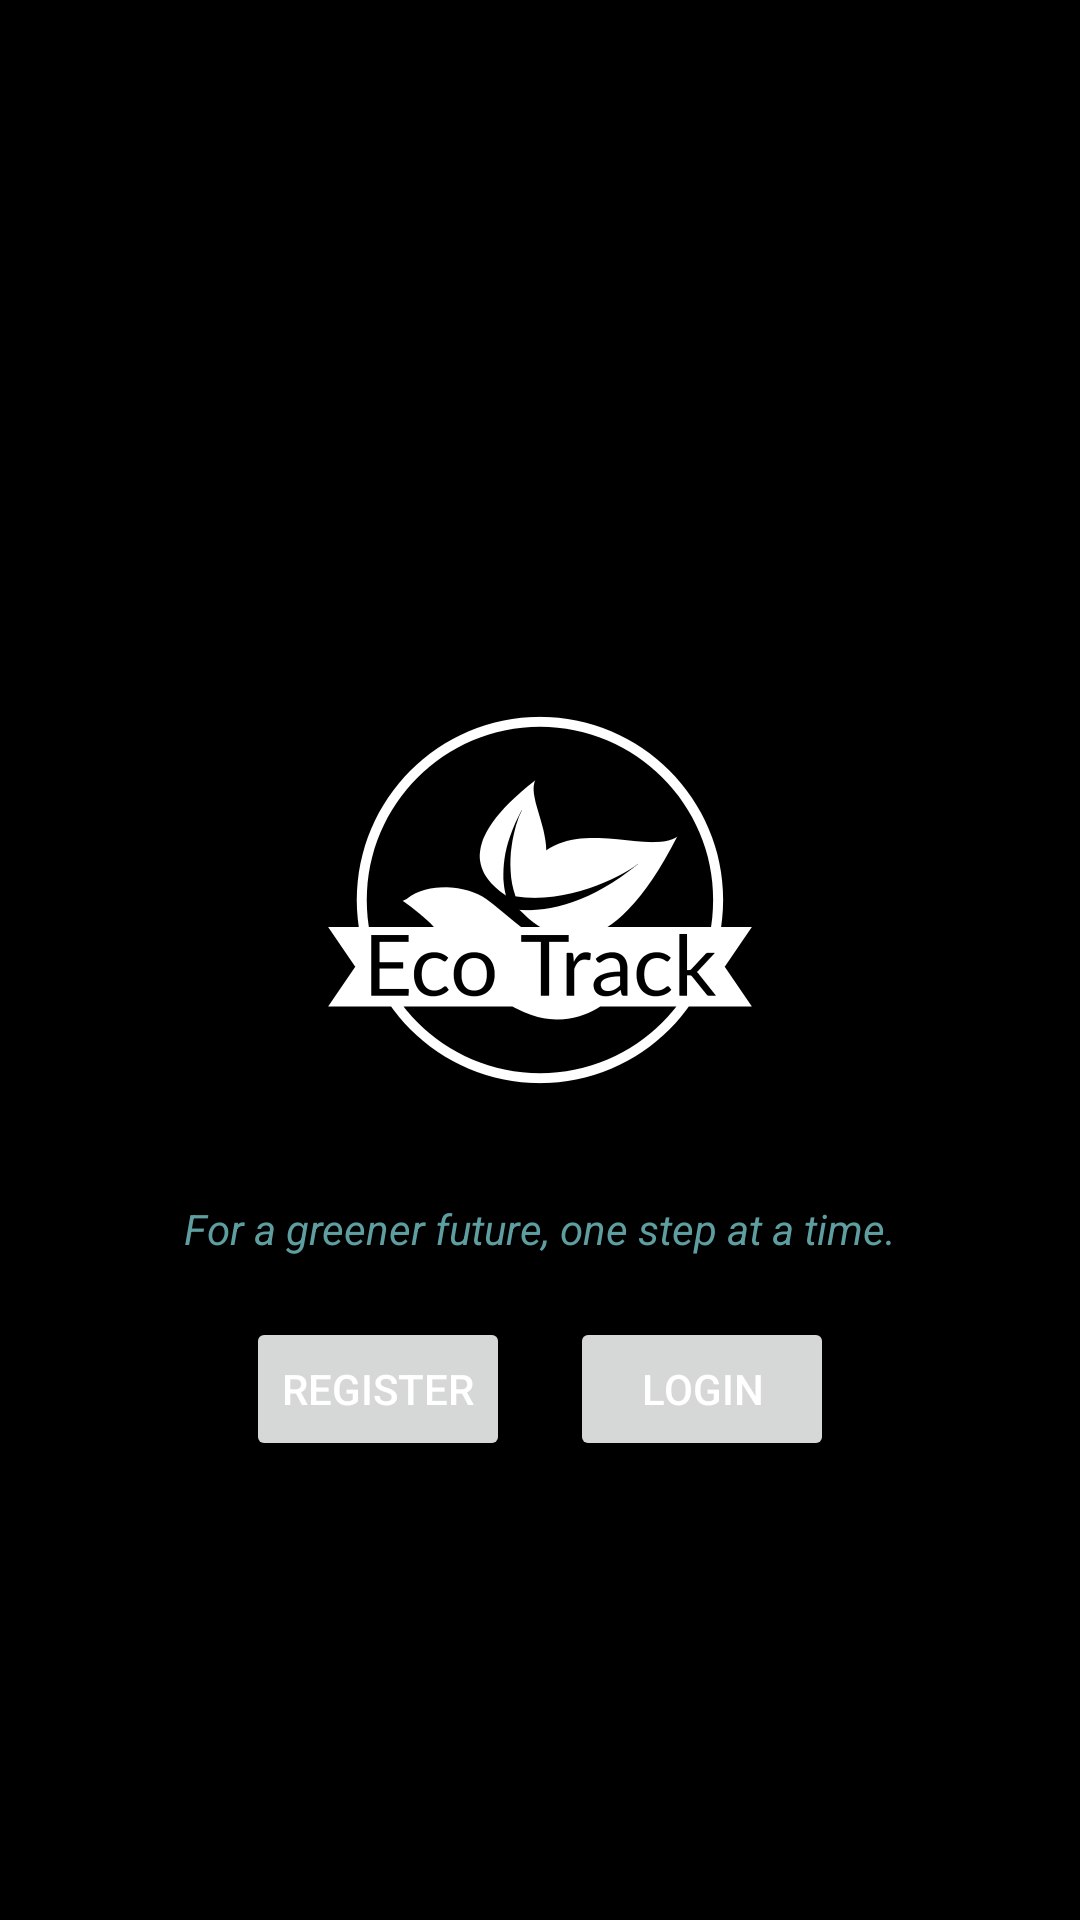

Produce the Android XML layout that renders to this screen, including the resource entries it uses.
<!-- AndroidManifest.xml: application theme Theme.EcoTrackv1 -->
<!-- res/layout/activity_start.xml -->
<?xml version="1.0" encoding="utf-8"?>
<LinearLayout
    xmlns:android="http://schemas.android.com/apk/res/android"

    xmlns:app="http://schemas.android.com/apk/res-auto"
    xmlns:tools="http://schemas.android.com/tools"
    android:layout_width="match_parent"
    android:layout_height="match_parent"
    android:background="@color/black"
    android:orientation="vertical"
    tools:context=".StartActivity">
    <ImageView
        android:layout_width="200dp"
        android:layout_marginTop="200dp"
        android:src="@drawable/ecotracklogo"
        android:layout_gravity="center_horizontal"
        android:layout_height="200dp"/>

    <TextView
        android:layout_width="wrap_content"
        android:layout_height="wrap_content"
        android:text="For a greener future, one step at a time."
        android:textColor="@color/appGreen"
        android:textStyle="italic"
        android:layout_marginBottom="10dp"
        android:layout_gravity="center_horizontal"/>

    <LinearLayout
        android:layout_width="wrap_content"
        android:layout_height="wrap_content"
        android:layout_gravity="center"
        android:orientation="horizontal">
        <Button
            android:id="@+id/btnReg"
            android:layout_width="wrap_content"
            android:layout_height="wrap_content"
            android:layout_gravity="center"
            android:layout_margin="10dp"
            android:textColor="@color/white"
            android:gravity="center"
            android:text="Register"
            />
        <Button
            android:id="@+id/btnLogin"
            android:layout_width="wrap_content"
            android:layout_height="wrap_content"
            android:layout_gravity="center"
            android:textColor="@color/white"
            android:layout_margin="10dp"
            android:gravity="center"
            android:text="Login"
            />
    </LinearLayout>


</LinearLayout>
<!-- resources referenced by this layout -->
<resources>
  <color name="appGreen">#5F9EA0</color>
  <color name="black">#FF000000</color>
  <color name="white">#FFFFFFFF</color>
  <!-- drawable ecotracklogo: png bitmap (drawable, 83902 bytes) -->
  <style name="Theme.EcoTrackv1" parent="Base.Theme.EcoTrackv1" />
  <style name="Base.Theme.EcoTrackv1" parent="Theme.Material3.DayNight.NoActionBar">
          
          <item name="colorPrimary">@color/appGreen</item>
          <item name="colorSecondary">@color/white</item>
  
      </style>
</resources>
